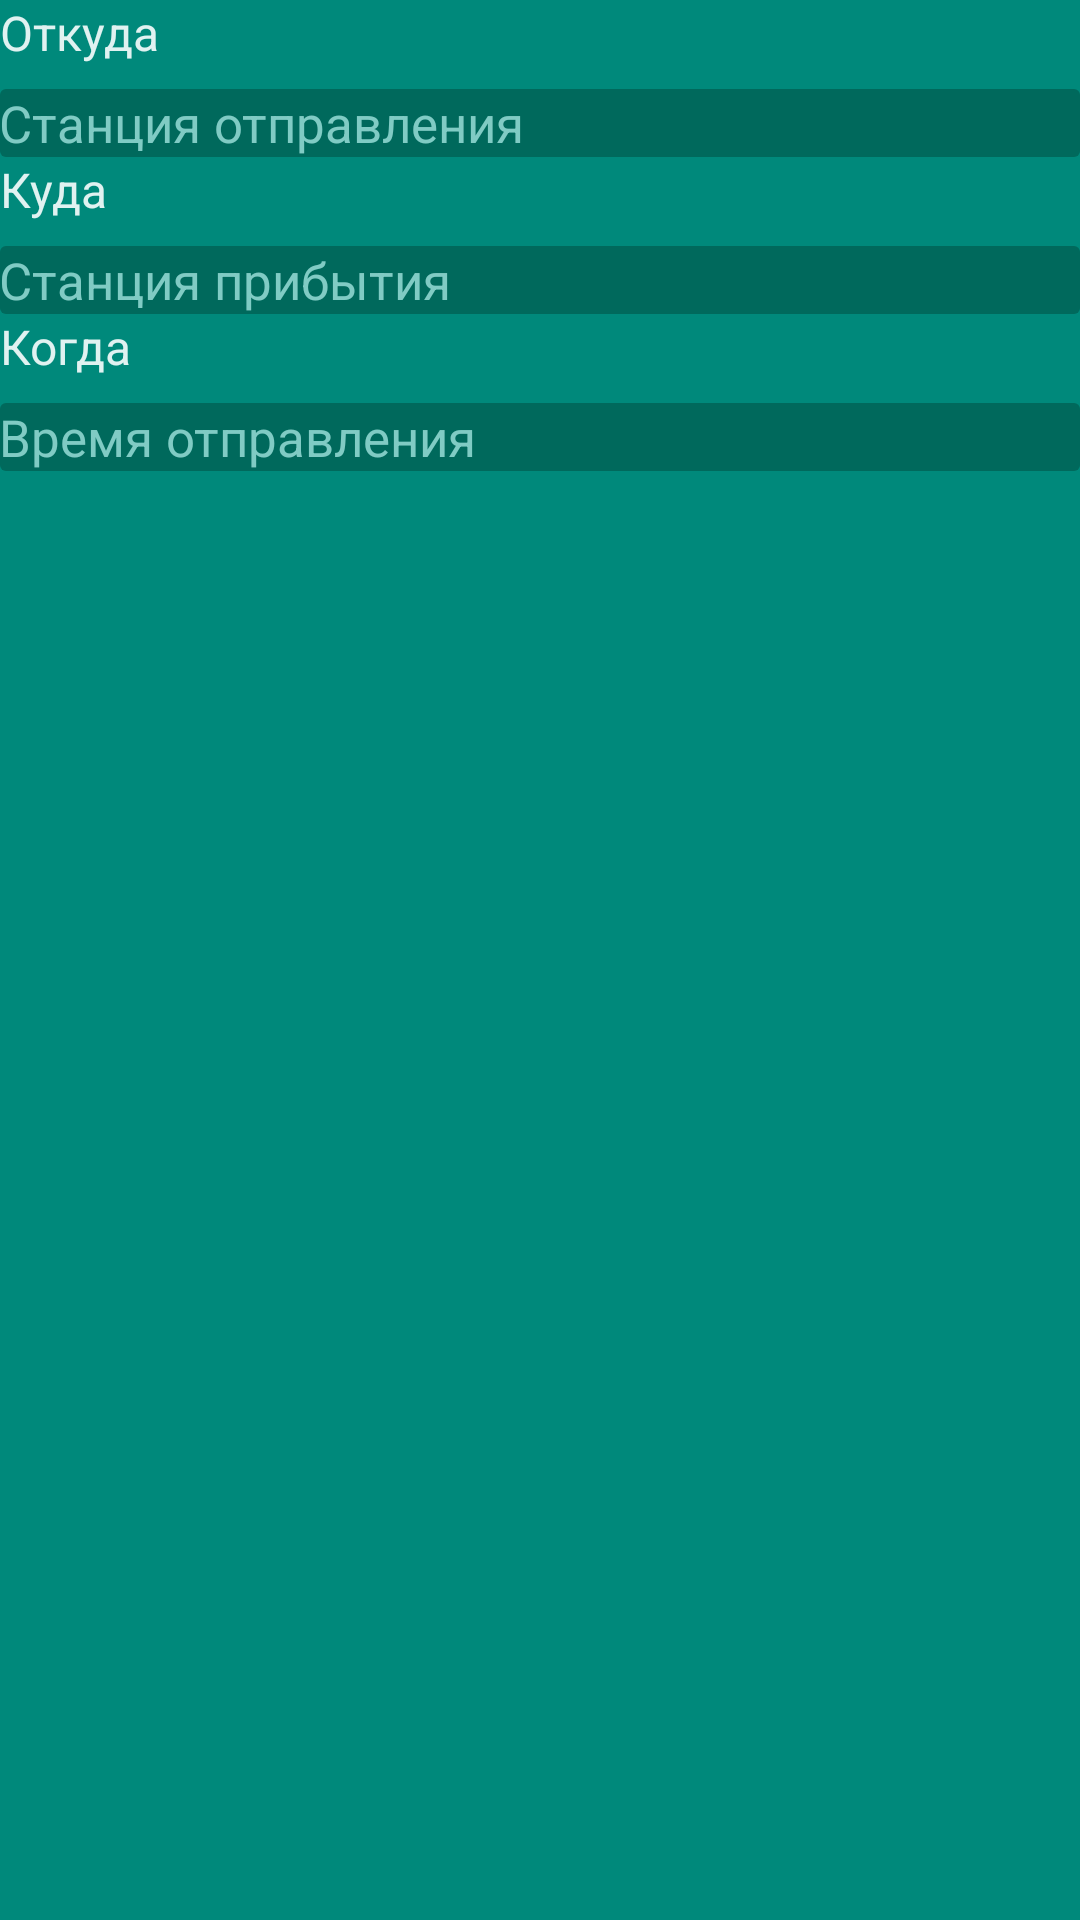

This screen was rendered from an Android layout file. Write that file and the resources it references.
<!-- AndroidManifest.xml: application theme AppTheme -->
<!-- res/layout/fragment_table.xml -->
<LinearLayout xmlns:android="http://schemas.android.com/apk/res/android"
    xmlns:tools="http://schemas.android.com/tools"
    android:layout_width="match_parent"
    android:layout_height="match_parent"
    android:layout_marginTop="?android:attr/actionBarSize"
    android:background="@color/colorPrimaryMid"
    android:orientation="vertical"
    tools:context="pomis.app.tuturustations.fragments.TableFragment">

    <TextView
        style="@style/TextHeader"
        android:text="@string/from" />

    <TextView
        android:id="@+id/tv_from"
        style="@style/TextButton"
        android:text="Станция отправления" />

    <TextView
        style="@style/TextHeader"
        android:text="@string/to" />

    <TextView
        android:id="@+id/tv_to"
        style="@style/TextButton"
        android:text="Станция прибытия" />

    <TextView
        style="@style/TextHeader"
        android:text="@string/when" />


    <TextView
        android:id="@+id/tv_when"
        style="@style/TextButton"
        android:text="Время отправления" />

</LinearLayout>
<!-- resources referenced by this layout -->
<resources>
  <color name="colorPrimaryMid">#00897B</color>
  <string name="from">Откуда</string>
  <string name="to">Куда</string>
  <string name="when">Когда</string>
  <style name="TextButton">
          <item name="android:padding">@dimen/activity_vertical_margin</item>
          <item name="android:textSize">17sp</item>
          <item name="android:textColor">@color/colorPrimaryLight</item>
          <item name="android:layout_width">match_parent</item>
          <item name="android:layout_height">wrap_content</item>
          <item name="android:layout_marginLeft">@dimen/activity_horizontal_margin</item>
          <item name="android:layout_marginRight">@dimen/activity_horizontal_margin</item>
          <item name="android:layout_marginTop">8dp</item>
          <item name="android:background">@drawable/background_station_selector</item>
      </style>
  <style name="TextHeader">
          <item name="android:layout_width">match_parent</item>
          <item name="android:layout_height">wrap_content</item>
          <item name="android:layout_marginLeft">@dimen/activity_horizontal_margin</item>
          <item name="android:layout_marginRight">@dimen/activity_horizontal_margin</item>
          <item name="android:layout_marginTop">@dimen/activity_horizontal_margin</item>
          <item name="android:textColor">@color/colorPrimaryText</item>
          <item name="android:textSize">16sp</item>
      </style>
  <style name="AppTheme" parent="Theme.AppCompat.Light.DarkActionBar">
          
          <item name="colorPrimary">@color/colorPrimary</item>
          <item name="colorPrimaryDark">@color/colorPrimaryDark</item>
          <item name="colorAccent">@color/colorAccent</item>
      </style>
  <color name="colorPrimaryLight">#80CBC4</color>
  <!-- drawable background_station_selector (drawable) -->
  <?xml version="1.0" encoding="utf-8"?>
  <shape xmlns:android="http://schemas.android.com/apk/res/android">
      <solid android:color="@color/colorPrimary"></solid>
      <corners android:radius="2dp"></corners>
  </shape>
  <color name="colorPrimaryText">#E0F2F1</color>
  <color name="colorPrimary">#00695C</color>
  <color name="colorPrimaryDark">#004D40</color>
  <color name="colorAccent">#B2EBF2</color>
</resources>
